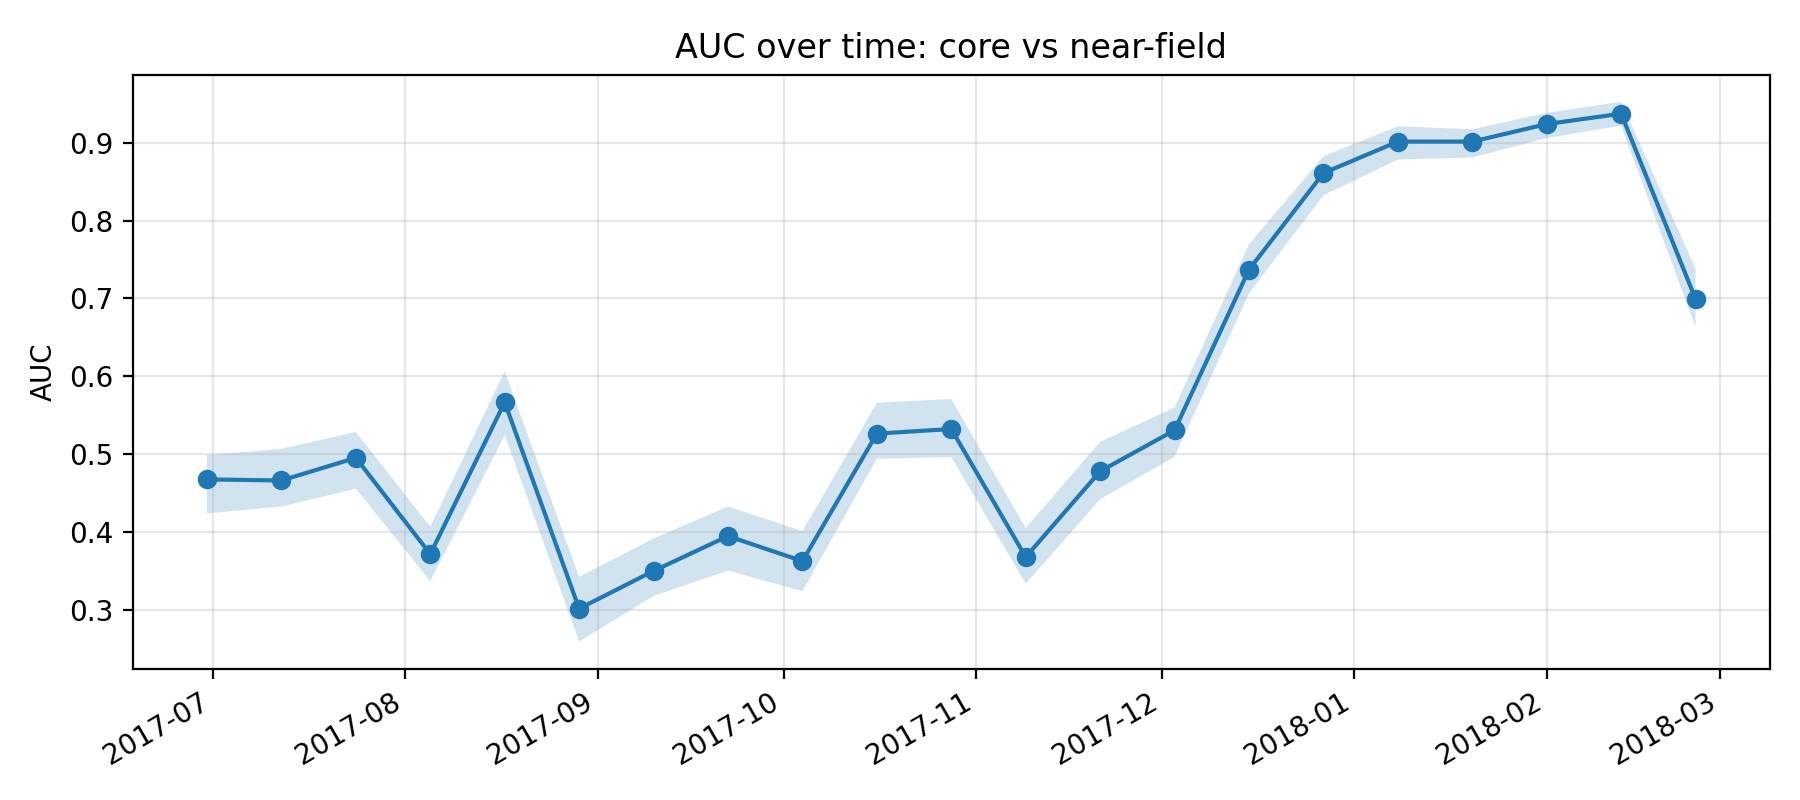

Values plotted in this chart, from the file beside it:
k, epoch_col, epoch_date, auc, auc_ci_lo, auc_ci_hi, perm_p_value, is_near_event_window
11, D20170630, 2017-06-30, 0.4676, 0.4239, 0.4988, , 0
12, D20170712, 2017-07-12, 0.4662, 0.4326, 0.5068, , 0
13, D20170724, 2017-07-24, 0.4953, 0.4557, 0.5286, , 0
14, D20170805, 2017-08-05, 0.3716, 0.337, 0.4067, , 0
15, D20170817, 2017-08-17, 0.5667, 0.5244, 0.6065, , 0
16, D20170829, 2017-08-29, 0.3016, 0.2593, 0.3426, , 0
17, D20170910, 2017-09-10, 0.35, 0.318, 0.3917, , 0
18, D20170922, 2017-09-22, 0.3948, 0.3506, 0.4328, , 0
19, D20171004, 2017-10-04, 0.3626, 0.3239, 0.4012, , 0
20, D20171016, 2017-10-16, 0.5264, 0.4942, 0.5662, , 0
21, D20171028, 2017-10-28, 0.5323, 0.4962, 0.5708, , 0
22, D20171109, 2017-11-09, 0.3679, 0.3337, 0.405, , 0
23, D20171121, 2017-11-21, 0.478, 0.442, 0.5159, , 0
24, D20171203, 2017-12-03, 0.5307, 0.4967, 0.5599, , 0
25, D20171215, 2017-12-15, 0.737, 0.7063, 0.7696, , 0
26, D20171227, 2017-12-27, 0.861, 0.8324, 0.8828, 0.004975, 1
27, D20180108, 2018-01-08, 0.9014, 0.8783, 0.9211, 0.004975, 1
28, D20180120, 2018-01-20, 0.9014, 0.881, 0.9172, 0.004975, 1
29, D20180201, 2018-02-01, 0.9239, 0.906, 0.9383, 0.004975, 1
30, D20180213, 2018-02-13, 0.9373, 0.9218, 0.9527, 0.004975, 1
31, D20180225, 2018-02-25, 0.6992, 0.663, 0.738, , 0
